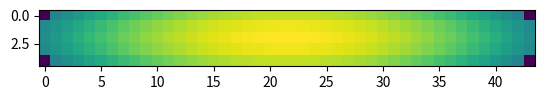

This chart was generated by the following Python code:
#!/usr/bin/env python3
# -*- coding: utf-8 -*-
"""
Created on Mon Dec  3 00:47:27 2018

@author: ricktjwong
"""

import numpy as np
import matplotlib.pyplot as plt

h = 0.01                    # Step size h
k = 150                     # Conductivity of silicon Microchip in W/m K
T_a = 20                    # Ambient temperature
alpha = h * 2.62 / k        # Constant for natural convection
rows = 5
cols = 44

def update_boundaries(mesh):
    rows = mesh.shape[0]
    cols = mesh.shape[1]
    l_mesh = mesh[1:-1, 0:3]
    r_mesh = mesh[1:-1, cols-3:]
    u_mesh = mesh[0:3, 1:-1]
    d_mesh = mesh[rows-3:, 1:-1]
    
    l_mesh[:,0] = l_mesh[:,-1] - alpha * (l_mesh[:,1] - T_a) ** (4/3)
    r_mesh[:,-1] = r_mesh[:,0] - alpha * (r_mesh[:,1] - T_a) ** (4/3)
    u_mesh[0] = u_mesh[-1] - alpha * (u_mesh[1] - T_a) ** (4/3)
    d_mesh[-1] = d_mesh[0] - alpha * (d_mesh[1] - T_a) ** (4/3)
    
    mesh[1:-1, 0:3] = l_mesh
    mesh[1:-1, cols-3:] = r_mesh
    mesh[0:3, 1:-1] = u_mesh
    mesh[rows-3:, 1:-1] = d_mesh
    return mesh

mesh = np.zeros((rows, cols))
mesh[1:-1, 1:-1] = 100      # Initialise the inner mesh with T > T_a
mesh = update_boundaries(mesh).copy()

print(mesh)

all_mesh = []

n = 0
while (True):
    update = mesh.copy()
    for j in range(1, cols-1):
        for i in range(1, rows-1):
            update[i][j] = 1/4 * (mesh[i-1][j] + mesh[i+1][j] 
                                + mesh[i][j-1] + mesh[i][j+1])
    if np.linalg.norm(update[1:-1, 1:-1]/mesh[1:-1, 1:-1] - 1) < 1E-4:
        break
    update = update_boundaries(update).copy()
    mesh = update.copy()
    all_mesh.append(mesh)
    n += 1

print(mesh)

x = []
m = []
for i in all_mesh:
    x.append(i[1][1])
    m.append(i[1][2])
y = [i for i in range(len(x))]
plt.plot(y, x, "--", c='r')
plt.plot(y, m, "--", c='b')

mesh_min = mesh[1:-1, 1:-1].min() - 0.01
mesh_max = mesh[1:-1, 1:-1].max()
plt.imshow(mesh, vmin=mesh_min, vmax=mesh_max)
